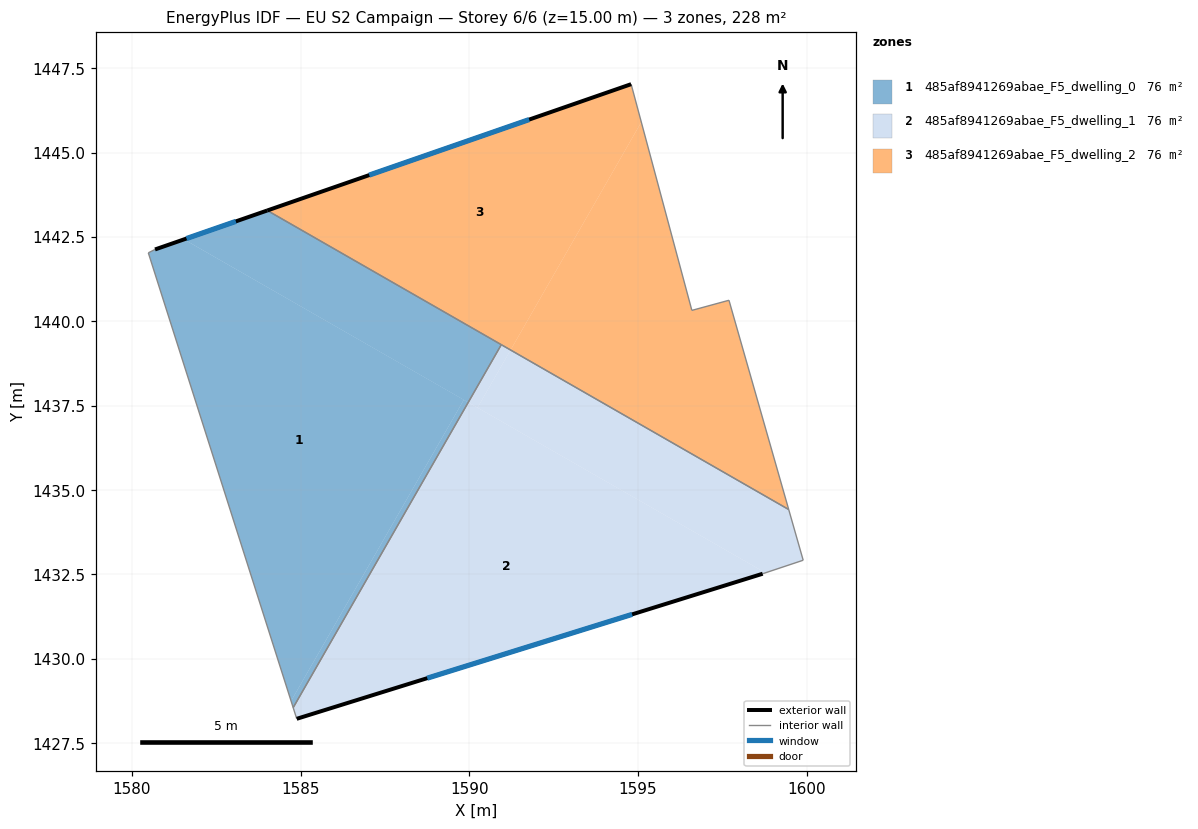
=== STOREY PLAN SPEC (per zone: floor XY polygon, exterior-wall plan segments, windows/doors) ===
zone 1: 485af8941269abae_F5_dwelling_0  (76.1 m²)
  floor: (1589.84, 1437.68) (1584.72, 1428.75) (1580.49, 1442.03) (1580.69, 1442.13) (1581.55, 1442.43)
  floor: (1590.95, 1439.31) (1589.97, 1437.60) (1581.55, 1442.43) (1584.02, 1443.29)
  floor: (1589.97, 1437.60) (1584.78, 1428.55) (1584.72, 1428.75) (1589.84, 1437.68)
  exterior wall: (1584.02, 1443.29) – (1580.69, 1442.13)  [3.5 m]
    window: (1583.08, 1442.97) – (1581.62, 1442.46)  [2.0 m²]
  interior walls: 4
zone 2: 485af8941269abae_F5_dwelling_1  (76.1 m²)
  floor: (1598.78, 1432.55) (1598.70, 1432.52) (1584.89, 1428.22) (1584.78, 1428.55) (1589.97, 1437.60)
  floor: (1599.47, 1434.43) (1599.90, 1432.92) (1598.78, 1432.55) (1590.25, 1437.44) (1591.23, 1439.15)
  floor: (1591.23, 1439.15) (1590.25, 1437.44) (1589.97, 1437.60) (1590.95, 1439.31)
  exterior wall: (1584.89, 1428.22) – (1598.70, 1432.52)  [14.5 m]
    window: (1588.76, 1429.43) – (1594.83, 1431.32)  [8.4 m²]
  interior walls: 5
zone 3: 485af8941269abae_F5_dwelling_2  (76.1 m²)
  floor: (1594.80, 1447.03) (1595.10, 1445.91) (1591.23, 1439.15) (1584.02, 1443.29)
  floor: (1595.10, 1445.91) (1596.60, 1440.33) (1597.70, 1440.63) (1599.47, 1434.43) (1591.23, 1439.15)
  exterior wall: (1594.80, 1447.03) – (1584.02, 1443.29)  [11.4 m]
    window: (1591.78, 1445.98) – (1587.04, 1444.34)  [6.6 m²]
  interior walls: 5

=== DERIVED (storey summary) ===
Building: EU S2 Campaign
Storey: 6 of 6  (floor level z = 15.00 m)
Storey gross floor area: 228.3 m²
Zones on this storey: 3
  - 485af8941269abae_F5_dwelling_0: floor 76.1 m²; exterior wall 3.5 m (10.6 m²); 1 window(s) 2.0 m²; WWR 19.3%
  - 485af8941269abae_F5_dwelling_1: floor 76.1 m²; exterior wall 14.5 m (43.4 m²); 1 window(s) 8.4 m²; WWR 19.3%
  - 485af8941269abae_F5_dwelling_2: floor 76.1 m²; exterior wall 11.4 m (34.2 m²); 1 window(s) 6.6 m²; WWR 19.3%
Zone adjacency (shared interzone walls):
  - 485af8941269abae_F5_dwelling_0 ↔ 485af8941269abae_F5_dwelling_1
  - 485af8941269abae_F5_dwelling_0 ↔ 485af8941269abae_F5_dwelling_2
  - 485af8941269abae_F5_dwelling_1 ↔ 485af8941269abae_F5_dwelling_2